Run: headless pygame with SDL's dummy video driver; simulated clock (each Clock.tick advances the game by its frame time, no real sleeping); random seed 0; keys injected as events and as key.get_pressed() state; mouse plan: one left click at the window centre at the start of phase 2, then a move to the lower-right quarter at the start of phase 3.
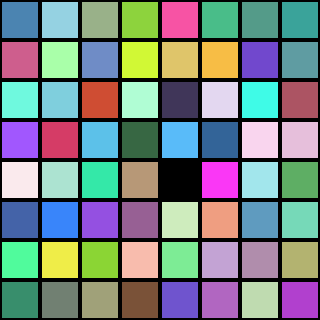
Frame 1 of 4 · flips 1–60 · no input
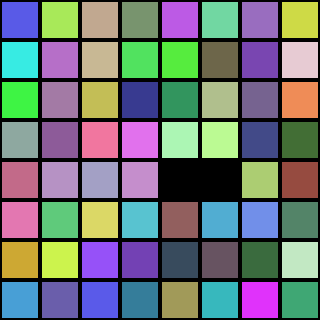
Frame 2 of 4 · flips 61–180 · clicked the window centre · tapped SPACE, RETURN · held RIGHT (→), D
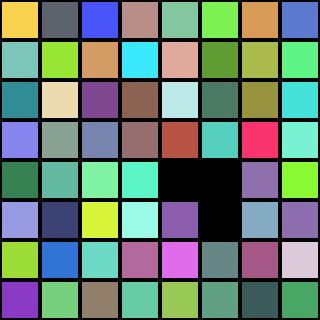
Frame 3 of 4 · flips 181–300 · moved the mouse to the lower-right quarter · held DOWN (↓), S
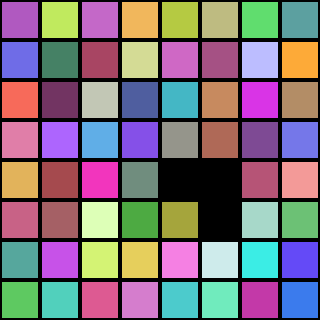
Frame 4 of 4 · flips 301–420 · held LEFT (←), A, UP (↑), W

The pygame program that drew these frames:

import pygame
import random

# Initialize Pygame
pygame.init()

# LED Matrix Settings
LED_SIZE = 40  # Each LED is a 40x40 pixel square
GRID_SIZE = 8   # 8x8 LED grid
WIDTH, HEIGHT = GRID_SIZE * LED_SIZE, GRID_SIZE * LED_SIZE
SPEED_INCREMENT = 20
speed = 100

# Create screen
screen = pygame.display.set_mode((WIDTH, HEIGHT))
pygame.display.set_caption("LED Racer")

# Colors
BLACK = (0, 0, 0)
WHITE = (255, 255, 255)

# Pause flag
paused = False

# Start the black square in the center
player_xy = [GRID_SIZE // 2, GRID_SIZE // 2]  # Use a list to allow modification

player_locations = set()

def player_tracker(player_xy):
    player_locations.add(tuple(player_xy))
    if len(player_locations) == GRID_SIZE*GRID_SIZE:
        player_locations.clear()
    
def draw_led_grid():
    """Draw the LED grid, with one black square at player_xy"""
    for y in range(GRID_SIZE):
        for x in range(GRID_SIZE):
            if (x, y) == tuple(player_xy): # Convert list to tuple for comparison
                pygame.draw.rect(screen, BLACK, (x * LED_SIZE, y * LED_SIZE, LED_SIZE, LED_SIZE))  # Dark square
                pygame.draw.rect(screen, BLACK, (x * LED_SIZE, y * LED_SIZE, LED_SIZE, LED_SIZE), 5)  
            elif (x, y) in player_locations:  # past locations
                pygame.draw.rect(screen, BLACK, (x * LED_SIZE, y * LED_SIZE, LED_SIZE, LED_SIZE))  # Dark square
                pygame.draw.rect(screen, BLACK, (x * LED_SIZE, y * LED_SIZE, LED_SIZE, LED_SIZE), 2)  
            else:
                color = (random.randint(50, 255), random.randint(50, 255), random.randint(50, 255))  # Brighter colors
                pygame.draw.rect(screen, color, (x * LED_SIZE, y * LED_SIZE, LED_SIZE, LED_SIZE))
                pygame.draw.rect(screen, BLACK, (x * LED_SIZE, y * LED_SIZE, LED_SIZE, LED_SIZE), 2)  
            
            # Draw grid outline
            pygame.draw.rect(screen, BLACK, (x * LED_SIZE, y * LED_SIZE, LED_SIZE, LED_SIZE), 2)  

# Main loop
running = True
while running:
    screen.fill(BLACK)
    
    if not paused:  # Only update LEDs if not paused
        draw_led_grid()
        player_tracker(player_xy)
        pygame.display.flip()
    
    # draw_led_grid()  # Always redraw the grid so movement updates
    # pygame.display.flip()
    
    # Event loop
    for event in pygame.event.get():
        if event.type == pygame.QUIT:
            running = False
        elif event.type == pygame.MOUSEBUTTONDOWN:
            paused = True  # Pause animation on mouse hold
        elif event.type == pygame.MOUSEBUTTONUP:
            paused = False  # Resume animation on mouse release
        elif event.type == pygame.KEYDOWN:  # Detect key presses
            if event.key == pygame.K_UP:
                if player_xy[1] > 0:  # Prevent moving out of bounds
                    player_xy[1] -= 1
            elif event.key == pygame.K_DOWN:
                if player_xy[1] < GRID_SIZE - 1:
                    player_xy[1] += 1
            elif event.key == pygame.K_LEFT:
                if player_xy[0] > 0:
                    player_xy[0] -= 1
            elif event.key == pygame.K_RIGHT:
                if player_xy[0] < GRID_SIZE - 1:
                    player_xy[0] += 1
            elif event.key == pygame.K_PLUS or event.key == pygame.K_EQUALS:  # Speed up
                speed = max(20, speed - SPEED_INCREMENT)
            elif event.key == pygame.K_MINUS:  # Slow down
                speed += SPEED_INCREMENT

    pygame.time.delay(speed)  # Delay for smooth animation

pygame.quit()
